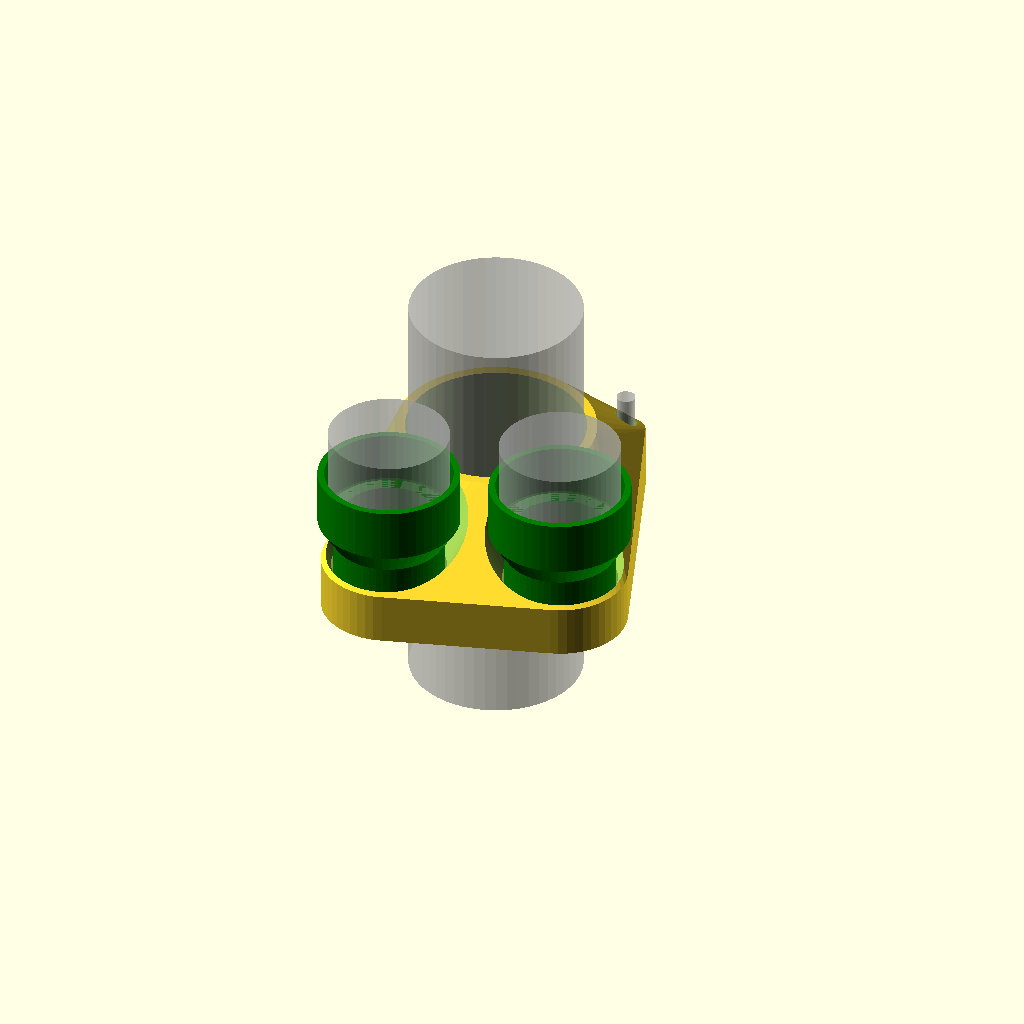
Cell 1 — every parameter at its default value.
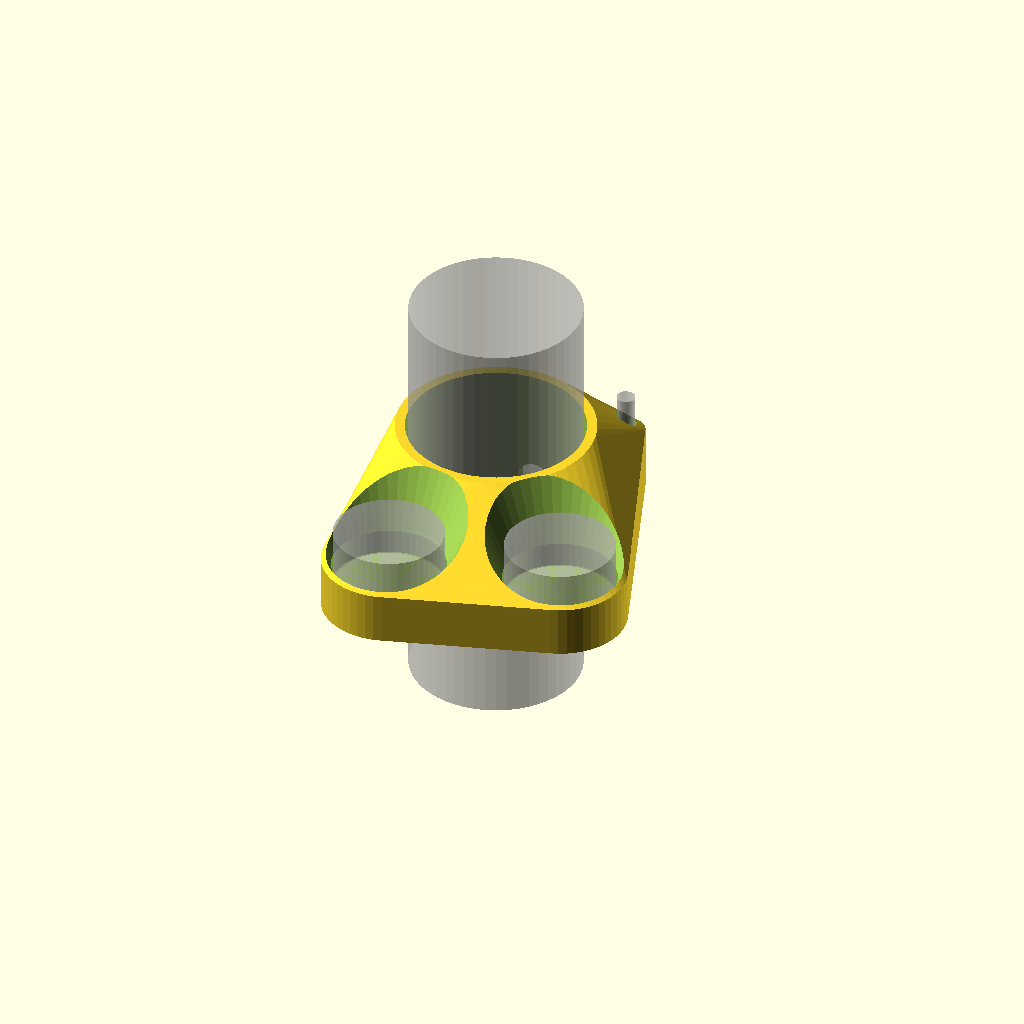
Cell 2 — big_vat set to false, the other parameters unchanged.
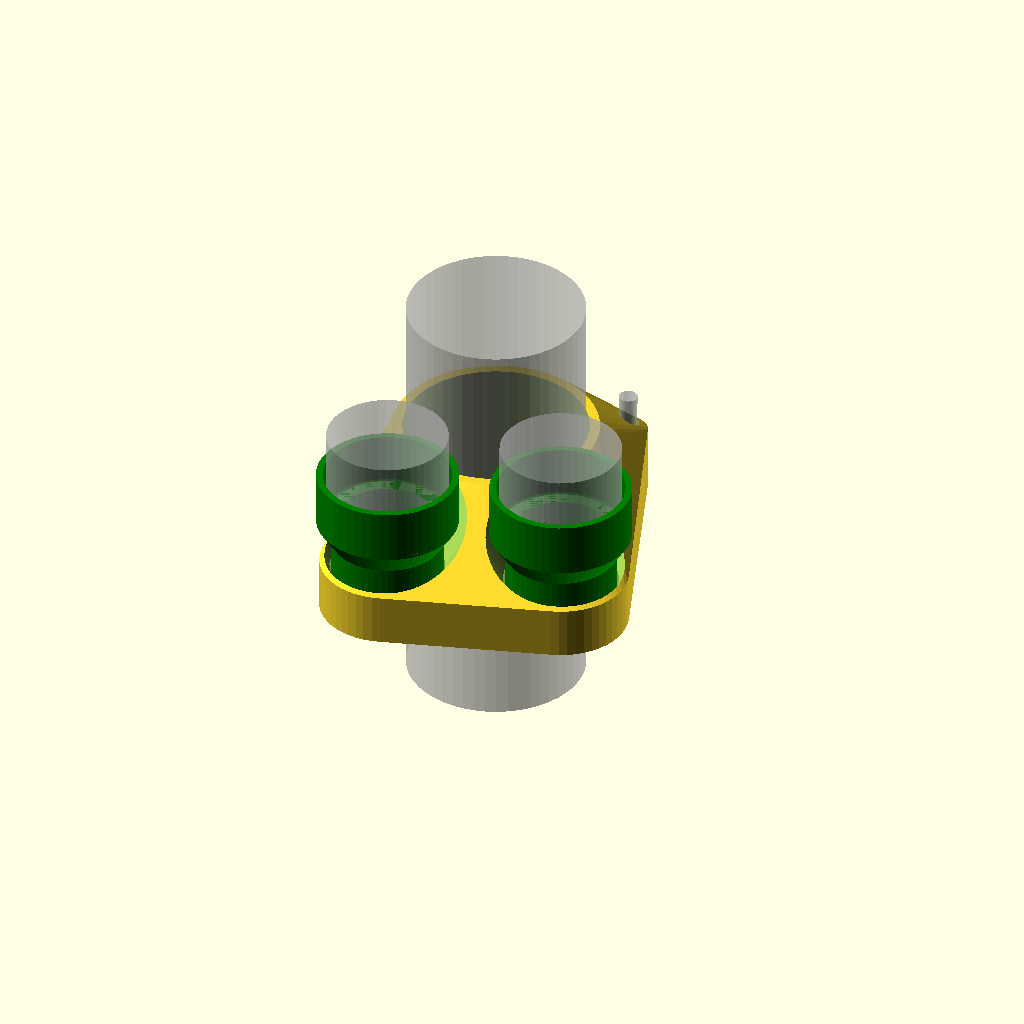
Cell 3: gap = 3 (everything else at default).
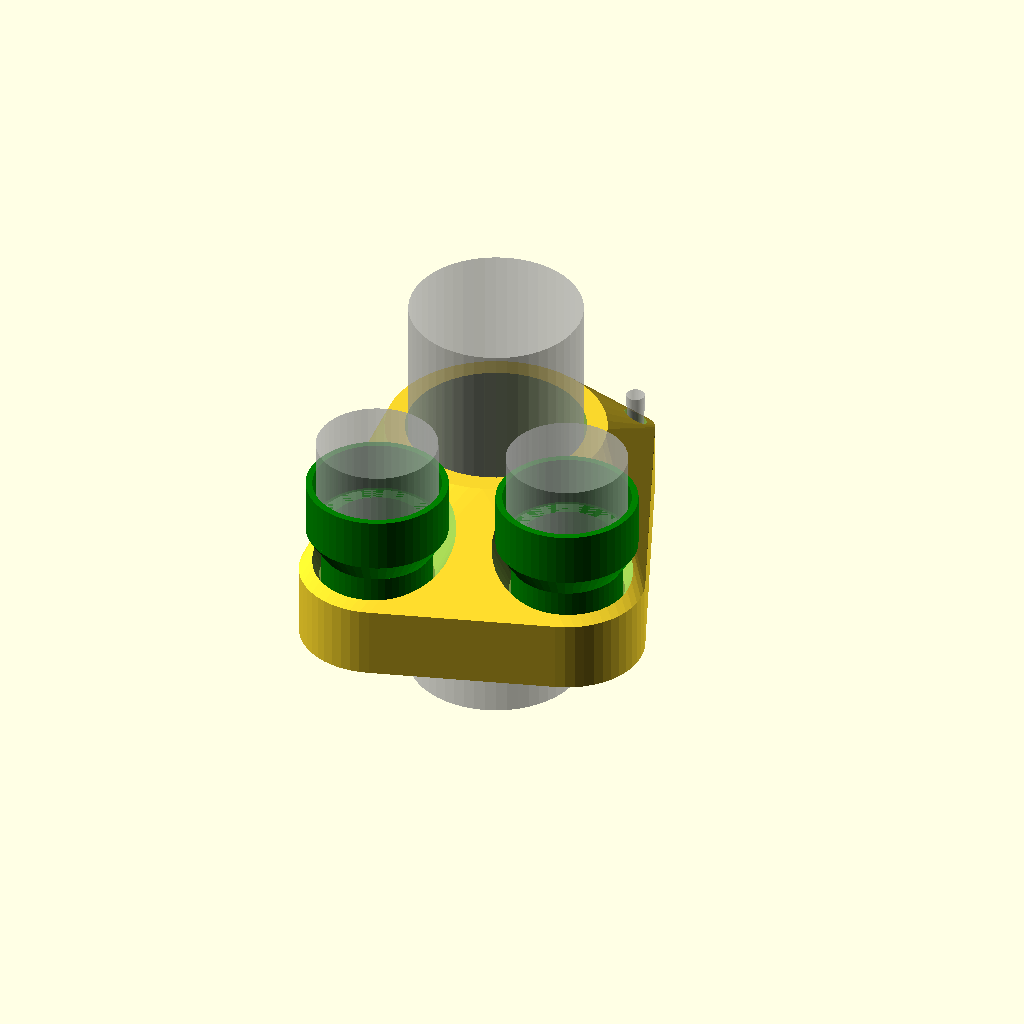
Cell 4 — m_wall set to 12, the other parameters unchanged.
One fixed orthographic camera (rotation 55°, 0°, 25°; colour scheme Cornfield) for every cell.
OpenSCAD source file dabrig.scad:
ba_l = 17;
ba_d = 8.5;

gap = 1.5;

m_di = 52 + gap;
m_wall = 6;
m_do = m_di + m_wall;
m_h = 42;
ma_d = ba_d + gap;
ma_ha = gap;

t_dl = 5.5;
t_ds = 3.6;
t_h = 42;

th_dl = t_dl + 1;
th_ds = t_ds + 0.5;
th_do = th_dl + 5;
th_h = 20;
th_ox = 5;

v_d = 33;
v_h = 19;

tr_di = v_d + 1;
tr_wall = m_wall;
tr_do = tr_di + tr_wall;
tr_h = v_h / 2;
tr_ox = 5;

th_r = 45;
tr1_r = -45;
tr2_r = -100;
tr_r = [tr1_r, tr2_r];

big_vat = true;
bv_d = 36; // TODO
bv_h = 29; // TODO
bva_h = 25; // TODO

$fn = $preview ? 50 : 200;

module pipe() {
    // pipe body
    translate([0, 0, -m_h])
    cylinder(d = m_di - 2, h = m_h * 3);
    
    // arm
    translate([0, (m_di - 2) / 2, ba_d / 2])
    rotate([-90, 0, 0])
    cylinder(d = ba_d, h = ba_l);
    
    // tool
    rotate([0, 0, th_r])
    translate([(m_do + th_do) / 2 + th_ox, 0, (m_h - th_h) / 2 - t_h / 4])
    cylinder(d1 = t_ds, d2 = t_dl, h = t_h);
    
    // vat
    for (r = tr_r)
    rotate([0, 0, r])
    translate([(m_do + tr_do) / 2 + tr_ox, 0, (m_h - tr_h) / 2])
    if (big_vat)
        translate([0, 0, bva_h])
        cylinder(d = bv_d, h = bv_h);
    else
        cylinder(d = v_d, h = v_h);
}

module ring() {
    difference() {
        hull() {
            // main body
            cylinder(d = m_do, h = m_h);
            
            // tool holder
            rotate([0, 0, th_r])
            translate([(m_do + th_do) / 2 + th_ox, 0, (m_h - th_h) / 2])
            cylinder(d = th_do, h = th_h);
            
            // tray
            for (r = tr_r)
            rotate([0, 0, r])
            translate([(m_do + tr_do) / 2 + tr_ox, 0, (m_h - tr_h) / 2 - tr_wall])
            cylinder(d = tr_do, h = tr_wall + tr_h);
            
        }
        
        // vat body
        for (r = tr_r)
        rotate([0, 0, r])
        translate([(m_do + tr_do) / 2 + tr_ox, 0, (m_h - tr_h) / 2])
        cylinder(d = tr_di, h = v_h + 20);
        
        // vat easing
        for (r = tr_r)
        rotate([0, 0, r])
        translate([(m_do + tr_do) / 2 + tr_ox, 0, (m_h - tr_h) / 2 + tr_h - 2])
        cylinder(d1 = tr_di, d2 = tr_di + 30, h = 30);
        
        // pipe body
        translate([0, 0, -20])
        cylinder(d = m_di, h = m_h + 40);
        
        // tool holder - bottom
        rotate([0, 0, th_r])
        translate([(m_do + th_do) / 2 + th_ox, 0, (m_h - th_h) / 2 - 20])
        cylinder(d = th_ds, h = 20);
        
        // tool holder - top
        rotate([0, 0, th_r])
        translate([(m_do + th_do) / 2 + th_ox, 0, (m_h - th_h) / 2 + th_h])
        cylinder(d = th_dl, h = 20);
        
        // tool holder - middle
        rotate([0, 0, th_r])
        translate([(m_do + th_do) / 2 + th_ox, 0, (m_h - th_h) / 2 - ($preview ? 0.1 : 0)])
        cylinder(d1 = th_ds, d2 = th_dl, h = th_h + ($preview ? 0.2 : 0));
        
        // arm cutout
        for (z = [-ma_d / 2 : ma_ha])
        translate([0, (m_di - m_wall) / 2, ma_d / 2 + z])
        rotate([-90, 0, 0])
        cylinder(d = ma_d, h = m_wall * 2);
        
    }
}

module adapter() {
    difference() {
        union() {
            cylinder(d = v_d, h = bva_h - 8);

            hull() {
                translate([0, 0, bva_h - 8])
                cylinder(d = v_d, h = 1);

                translate([0, 0, bva_h - 1])
                cylinder(d = bv_d + 6, h = 1);
            }

            translate([0, 0, bva_h])
            cylinder(d = bv_d + 6, h = 15);
        }

        translate([0, 0, -1])
        cylinder(d = v_d - 5, h = 50);

        translate([0, 0, bva_h])
        cylinder(d = bv_d + 2, h = 50);
    }
}

module assembly() {
    %pipe();

    ring();

    if (big_vat)
    color("green")
    for (r = tr_r)
    rotate([0, 0, r])
    translate([(m_do + tr_do) / 2 + tr_ox, 0, (m_h - tr_h) / 2])
    adapter();
}

//ring();
//adapter();
assembly();
Parameter table extracted from the source (name, type, default, range or options):
ba_l: number, default 17
ba_d: number, default 8.5
gap: number, default 1.5
m_wall: number, default 6
m_h: number, default 42
t_dl: number, default 5.5
t_ds: number, default 3.6
t_h: number, default 42
th_h: number, default 20
th_ox: number, default 5
v_d: number, default 33
v_h: number, default 19
tr_ox: number, default 5
th_r: number, default 45
tr1_r: number, default -45
tr2_r: number, default -100
big_vat: bool, default true
bv_d: number, default 36
bv_h: number, default 29
bva_h: number, default 25
